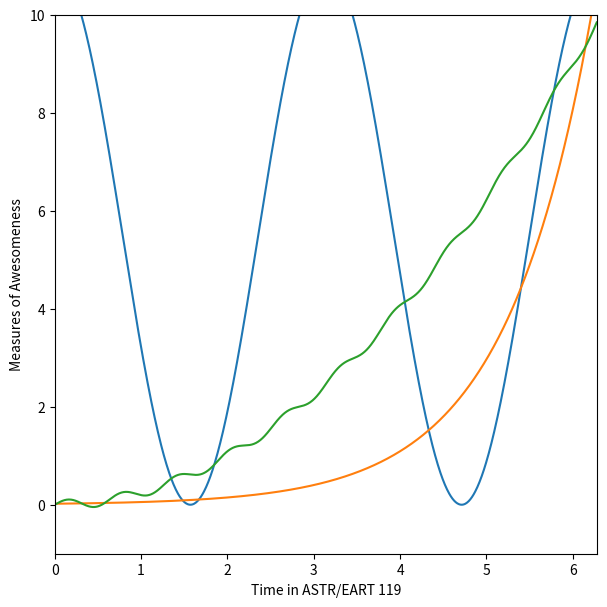

The matplotlib source for this figure:
%matplotlib inline
import numpy as np
import matplotlib.pyplot as plt

x=np.arange(0,1000)/1000*2*np.pi
y=5.5*np.cos(2*x)+5.5
a=0.02*np.exp(x)
b=0.25*x**2+0.1*np.sin(10.0*x)

fig=plt.figure(figsize=(7,7))

plt.plot(x,y)
plt.plot(x,a)
plt.plot(x,b)
plt.xlim(0,2*np.pi)
plt.ylim(-1,10)
plt.xlabel('Time in ASTR/EART 119')
plt.ylabel('Measures of Awesomeness')
plt.show()

